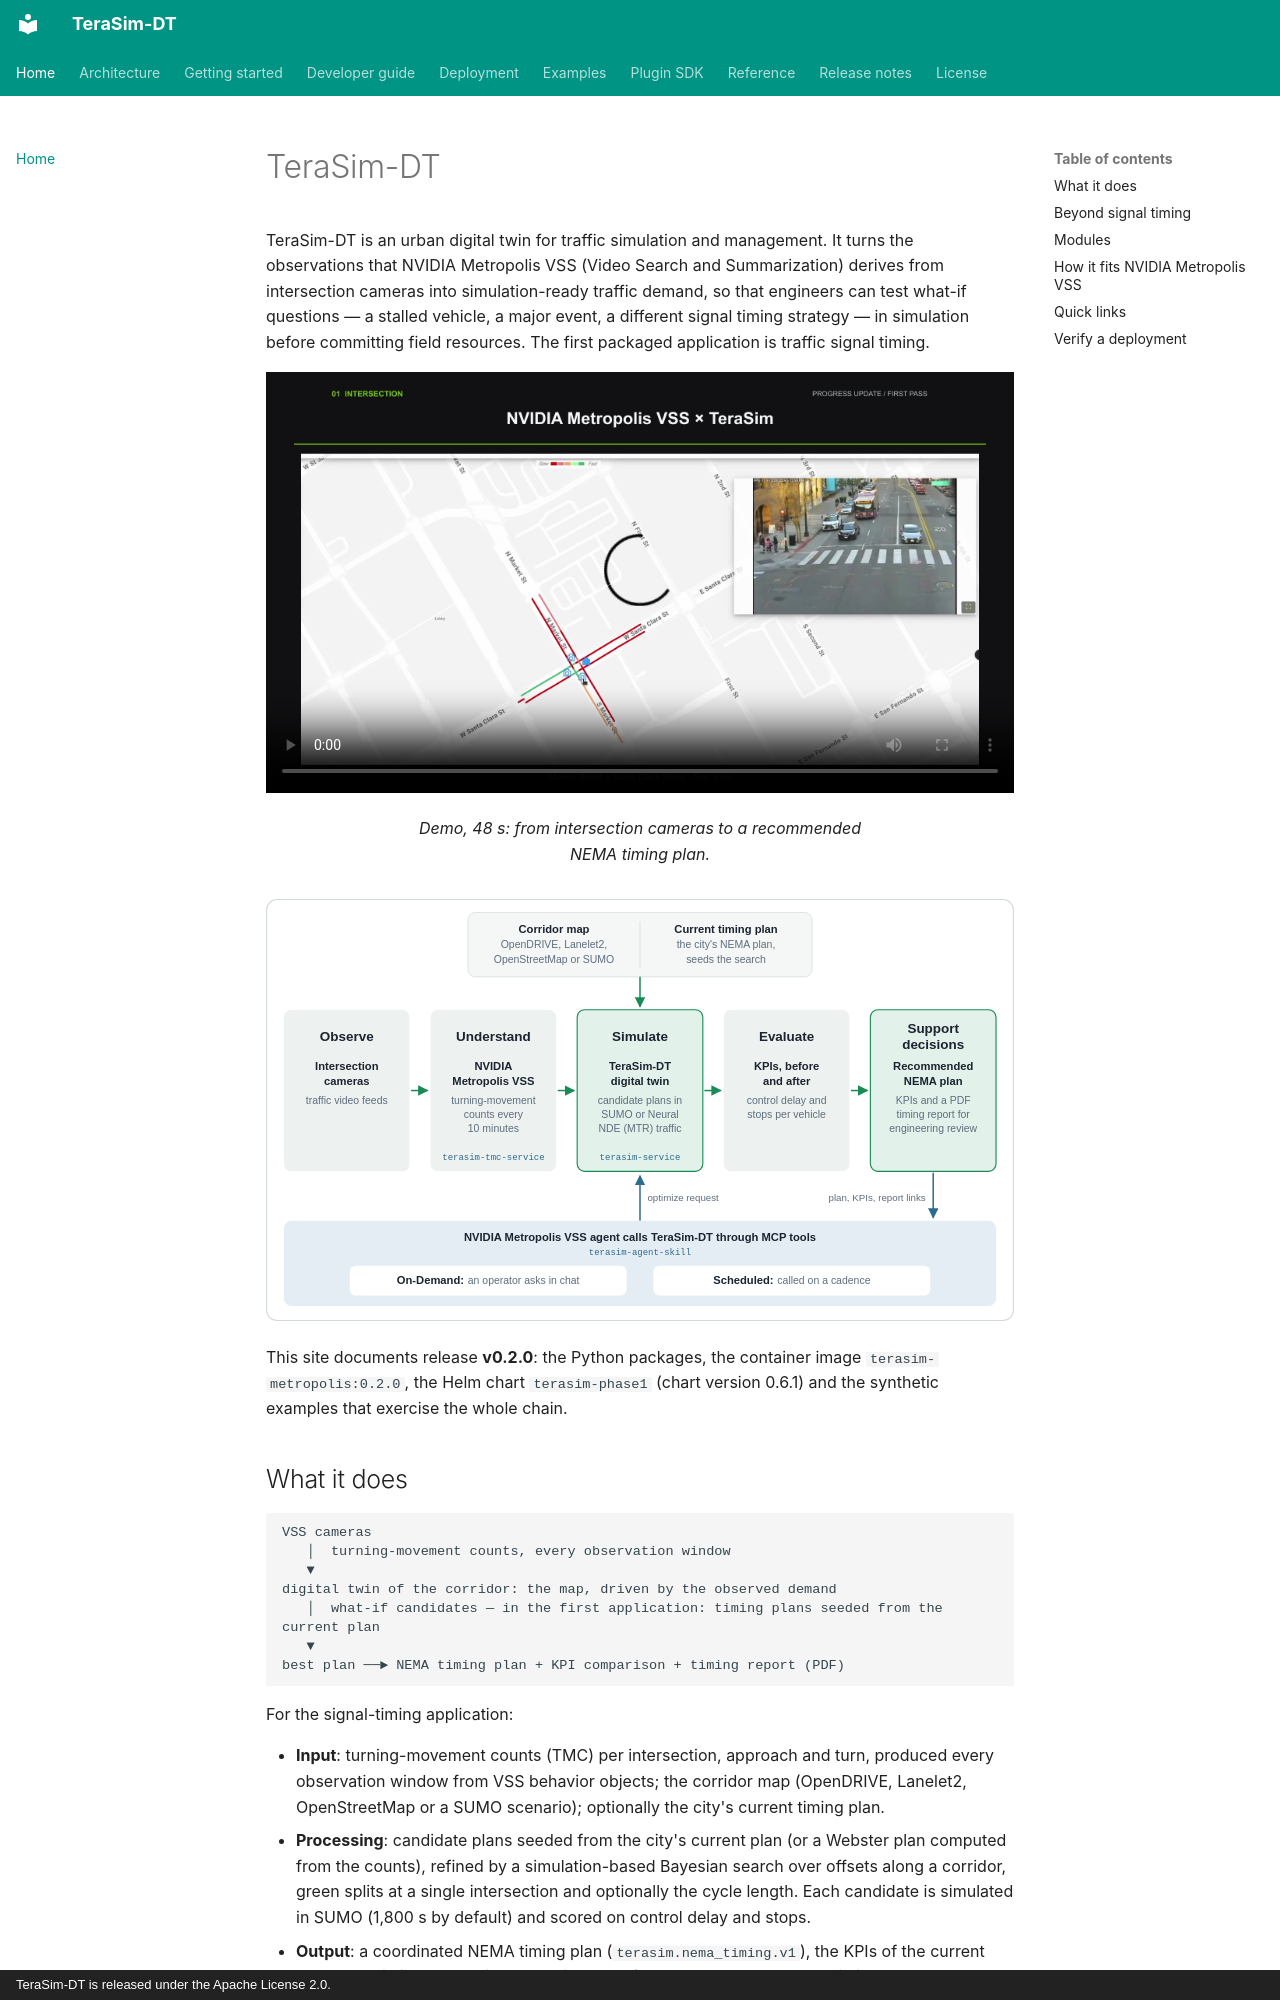

repository: SaferDrive-AI/Terasim-DT · page: index.html · generator: mkdocs · copyright: TeraSim-DT is released under the Apache License 2.0.

# TeraSim-DT

TeraSim-DT is an urban digital twin for traffic simulation and management. It turns the
observations that NVIDIA Metropolis VSS (Video Search and Summarization) derives from
intersection cameras into simulation-ready traffic demand, so that engineers can test what-if
questions — a stalled vehicle, a major event, a different signal timing strategy — in
simulation before committing field resources. The first packaged application is traffic
signal timing.

<figure>
  <video controls preload="metadata" playsinline poster="assets/terasim-dt-demo-poster.jpg" style="width: 100%; height: auto;">
    <source src="assets/terasim-dt-demo.mp4" type="video/mp4">
    <a href="assets/terasim-dt-demo.mp4">Download the demo video (MP4, 48 s)</a>
  </video>
  <figcaption>Demo, 48 s: from intersection cameras to a recommended NEMA timing plan.</figcaption>
</figure>

![TeraSim-DT architecture: intersection cameras feed NVIDIA Metropolis VSS, whose turning-movement counts drive the TeraSim-DT digital twin together with the corridor map and the current timing plan; candidate plans are simulated with SUMO or Neural NDE (MTR) traffic and scored on control delay and stops, and the recommended NEMA plan, KPIs and PDF report go back to the VSS agent through MCP tools, On-Demand or Scheduled](assets/terasim-dt-architecture.svg)

This site documents release **v0.2.0**: the Python packages, the container image
`terasim-metropolis:0.2.0`, the Helm chart `terasim-phase1` (chart version 0.6.1) and the
synthetic examples that exercise the whole chain.

## What it does

```text
VSS cameras
   │  turning-movement counts, every observation window
   ▼
digital twin of the corridor: the map, driven by the observed demand
   │  what-if candidates — in the first application: timing plans seeded from the current plan
   ▼
best plan ──► NEMA timing plan + KPI comparison + timing report (PDF)
```

For the signal-timing application:

- **Input**: turning-movement counts (TMC) per intersection, approach and turn, produced every
  observation window from VSS behavior objects; the corridor map (OpenDRIVE, Lanelet2,
  OpenStreetMap or a SUMO scenario); optionally the city's current timing plan.
- **Processing**: candidate plans seeded from the city's current plan (or a Webster plan computed
  from the counts), refined by a simulation-based Bayesian search over offsets along a corridor,
  green splits at a single intersection and optionally the cycle length. Each candidate is
  simulated in SUMO (1,800 s by default) and scored on control delay and stops.
- **Output**: a coordinated NEMA timing plan (`terasim.nema_timing.v1`), the KPIs of the current
  and the optimized plan, simulated signal-performance measures and a timing report PDF.

## Beyond signal timing

Signal optimization is the first application, not the scope. The same foundation — observed
demand driving a simulated road network — extends to evaluating traffic disruptions, planning
for major events, and comparing transportation designs and management strategies. The
[Plugin SDK](plugins/index.md) is the seam for new applications.
